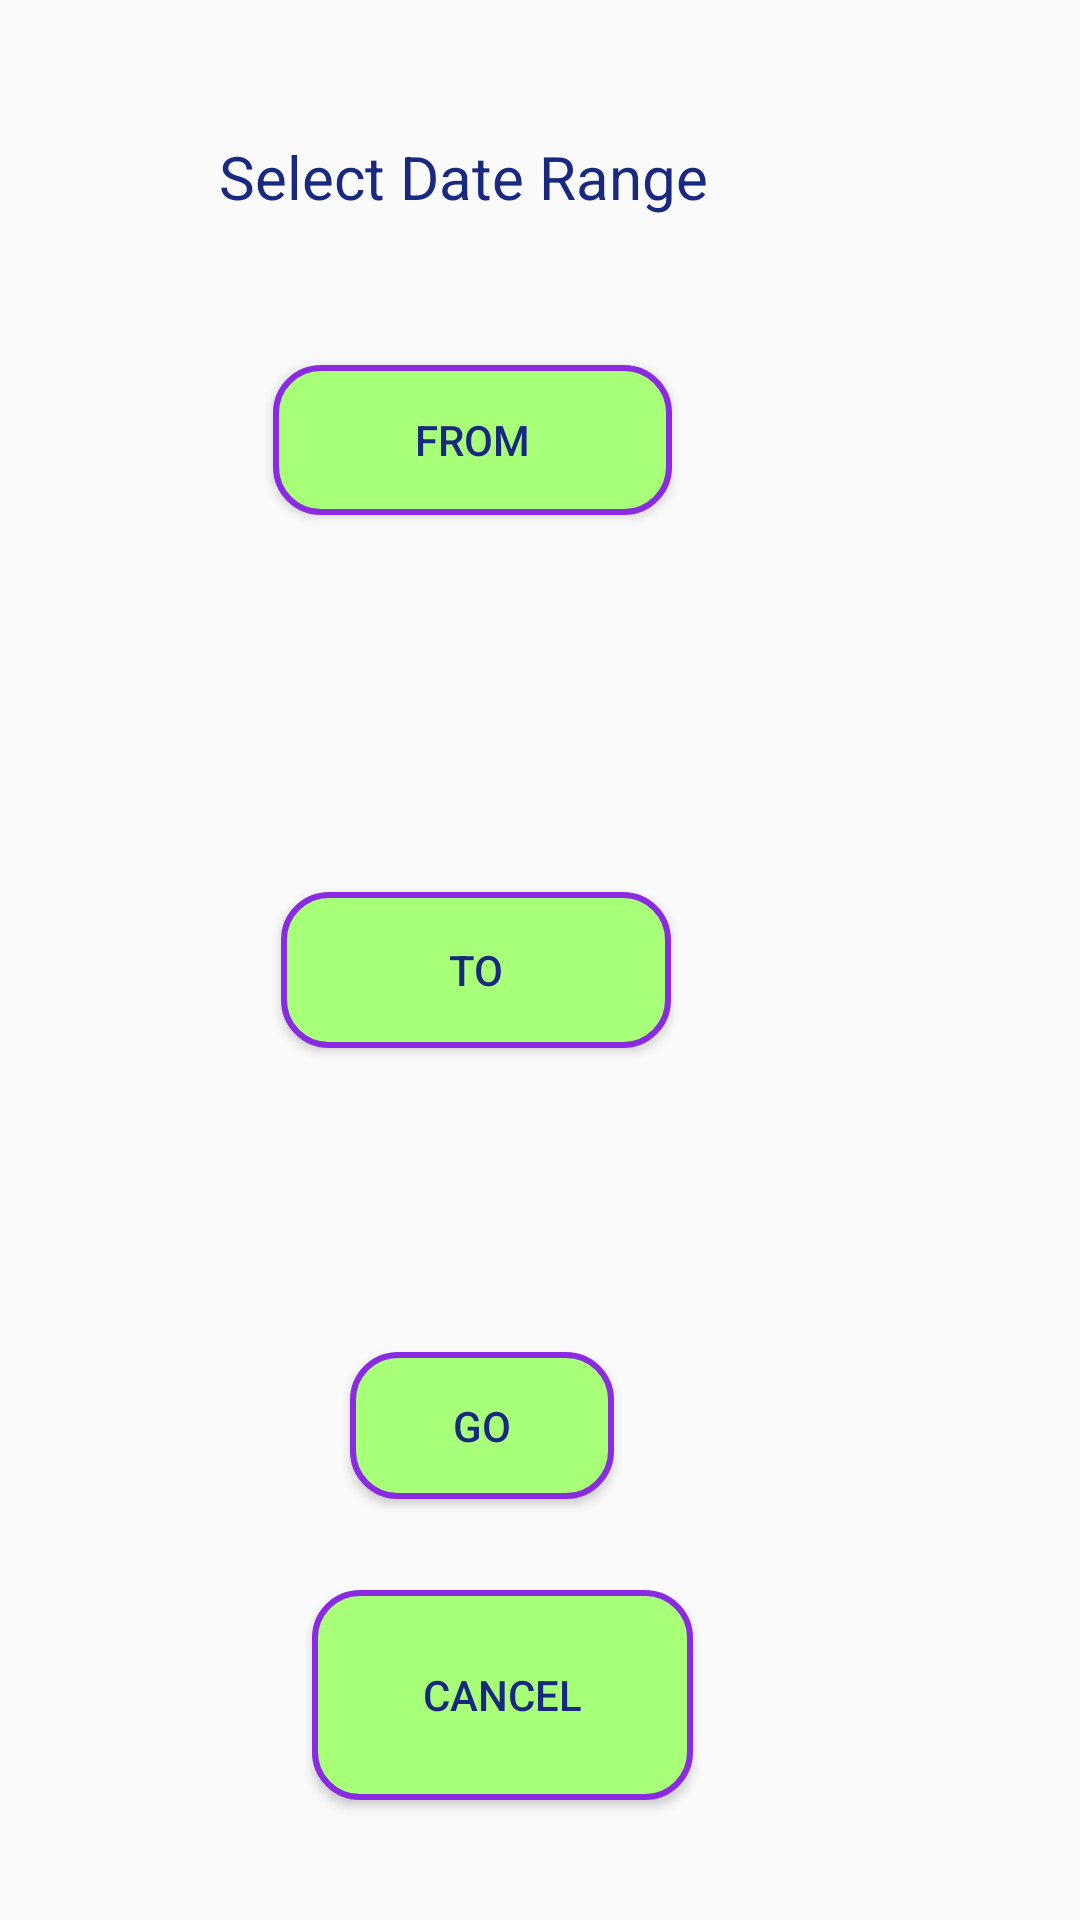

Layout XML and referenced resources for this Android screen:
<!-- AndroidManifest.xml: application theme AppTheme -->
<!-- res/layout/date_range_picker.xml -->
<?xml version="1.0" encoding="utf-8"?>
<android.support.constraint.ConstraintLayout
    xmlns:android="http://schemas.android.com/apk/res/android"
    xmlns:app="http://schemas.android.com/apk/res-auto"
    xmlns:tools="http://schemas.android.com/tools"
    android:layout_width="match_parent"
    android:layout_height="match_parent">

    <Button
        android:id="@+id/pickDateFrom"
        android:layout_width="133dp"
        android:layout_height="50dp"
        android:layout_marginStart="8dp"
        android:layout_marginTop="8dp"
        android:layout_marginEnd="8dp"
        android:layout_marginBottom="8dp"
        android:background="@drawable/button_bg_rounded_corners"
        android:onClick="datePicker"
        android:padding="15dp"
        android:text="From"
        app:layout_constraintBottom_toBottomOf="parent"
        app:layout_constraintEnd_toEndOf="parent"
        app:layout_constraintHorizontal_bias="0.393"
        app:layout_constraintStart_toStartOf="parent"
        app:layout_constraintTop_toTopOf="parent"
        app:layout_constraintVertical_bias="0.198" />

    <TextView
        android:id="@+id/showDateFrom"
        android:layout_width="204dp"
        android:layout_height="45dp"
        android:layout_below="@+id/pickDateFrom"
        android:layout_marginStart="8dp"
        android:layout_marginTop="8dp"
        android:layout_marginEnd="8dp"
        android:layout_marginBottom="8dp"
        android:textSize="20dp"
        app:layout_constraintBottom_toBottomOf="parent"
        app:layout_constraintEnd_toEndOf="parent"
        app:layout_constraintHorizontal_bias="0.385"
        app:layout_constraintStart_toStartOf="parent"
        app:layout_constraintTop_toTopOf="parent"
        app:layout_constraintVertical_bias="0.343" />

    <Button
        android:id="@+id/pickDateTo"
        android:layout_width="130dp"
        android:layout_height="52dp"
        android:layout_marginStart="8dp"
        android:layout_marginTop="8dp"
        android:layout_marginEnd="8dp"
        android:layout_marginBottom="8dp"
        android:background="@drawable/button_bg_rounded_corners"
        android:padding="15dp"
        android:text="TO"
        app:layout_constraintBottom_toBottomOf="parent"
        app:layout_constraintEnd_toEndOf="parent"
        app:layout_constraintHorizontal_bias="0.401"
        app:layout_constraintStart_toStartOf="parent"
        app:layout_constraintTop_toBottomOf="@+id/pickDateFrom"
        app:layout_constraintVertical_bias="0.294" />

    <TextView
        android:id="@+id/showDateTo"
        android:layout_width="204dp"
        android:layout_height="47dp"
        android:layout_marginStart="8dp"
        android:layout_marginTop="8dp"
        android:layout_marginEnd="8dp"
        android:layout_marginBottom="8dp"
        android:text=""
        android:textSize="20dp"
        app:layout_constraintBottom_toBottomOf="parent"
        app:layout_constraintEnd_toEndOf="parent"
        app:layout_constraintHorizontal_bias="0.385"
        app:layout_constraintStart_toStartOf="parent"
        app:layout_constraintTop_toTopOf="parent"
        app:layout_constraintVertical_bias="0.623" />

    <TextView
        android:id="@+id/textView4"
        android:layout_width="172dp"
        android:layout_height="30dp"
        android:layout_marginStart="8dp"
        android:layout_marginTop="8dp"
        android:layout_marginEnd="8dp"
        android:layout_marginBottom="8dp"
        android:text="Select Date Range"
        android:textSize="20dp"
        app:layout_constraintBottom_toBottomOf="parent"
        app:layout_constraintEnd_toEndOf="parent"
        app:layout_constraintHorizontal_bias="0.377"
        app:layout_constraintStart_toStartOf="parent"
        app:layout_constraintTop_toTopOf="parent"
        app:layout_constraintVertical_bias="0.063" />

    <Button
        android:id="@+id/done"
        android:layout_width="wrap_content"
        android:layout_height="wrap_content"
        android:layout_marginStart="8dp"
        android:layout_marginTop="8dp"
        android:layout_marginEnd="8dp"
        android:layout_marginBottom="8dp"
        android:background="@drawable/button_bg_rounded_corners"
        android:onClick="displayRange"
        android:padding="15dp"
        android:text="Go"
        app:layout_constraintBottom_toBottomOf="parent"
        app:layout_constraintEnd_toEndOf="parent"
        app:layout_constraintHorizontal_bias="0.425"
        app:layout_constraintStart_toStartOf="parent"
        app:layout_constraintTop_toTopOf="parent"
        app:layout_constraintVertical_bias="0.77" />

    <Button
        android:id="@+id/cancel"
        android:layout_width="127dp"
        android:layout_height="70dp"
        android:layout_marginStart="8dp"
        android:layout_marginTop="8dp"
        android:layout_marginEnd="8dp"
        android:layout_marginBottom="8dp"
        android:background="@drawable/button_bg_rounded_corners"
        android:onClick="finish"
        android:padding="15dp"
        android:text="@string/cancel_button"
        app:layout_constraintBottom_toBottomOf="parent"
        app:layout_constraintEnd_toEndOf="parent"
        app:layout_constraintHorizontal_bias="0.442"
        app:layout_constraintStart_toStartOf="parent"
        app:layout_constraintTop_toTopOf="parent"
        app:layout_constraintVertical_bias="0.942" />


</android.support.constraint.ConstraintLayout>
<!-- resources referenced by this layout -->
<resources>
  <!-- drawable button_bg_rounded_corners (drawable) -->
  <?xml version="1.0" encoding="utf-8"?>
  <selector xmlns:android="http://schemas.android.com/apk/res/android">
      <item>
          <shape android:shape="rectangle">
              <solid android:color="@color/peach1"/>
              <stroke android:color="#8A2BE2" android:width="2dp" />
              
              <corners android:radius="15dp" />
          </shape>
      </item>
  </selector>
  <string name="cancel_button">Cancel</string>
  <style name="AppTheme" parent="Theme.AppCompat.Light.DarkActionBar">
          
          <item name="colorPrimary">@color/colorPrimary</item>
          <item name="colorPrimaryDark">@color/colorPrimaryDark</item>
          <item name="colorAccent">@color/colorAccent</item>
  
  
          <item name="android:textColor">@color/colorText</item>
          <item name="android:textColorHint">@color/colorText</item>
          <item name="colorControlNormal">@color/colorText</item>
          <item name="colorControlActivated">@color/colorText</item>
      </style>
  <color name="peach1">#a8ff78</color>
  <color name="colorPrimary">#008577</color>
  <color name="colorPrimaryDark">#00574B</color>
  <color name="colorAccent">#D81B60</color>
  <color name="colorText">#1a2980</color>
</resources>
